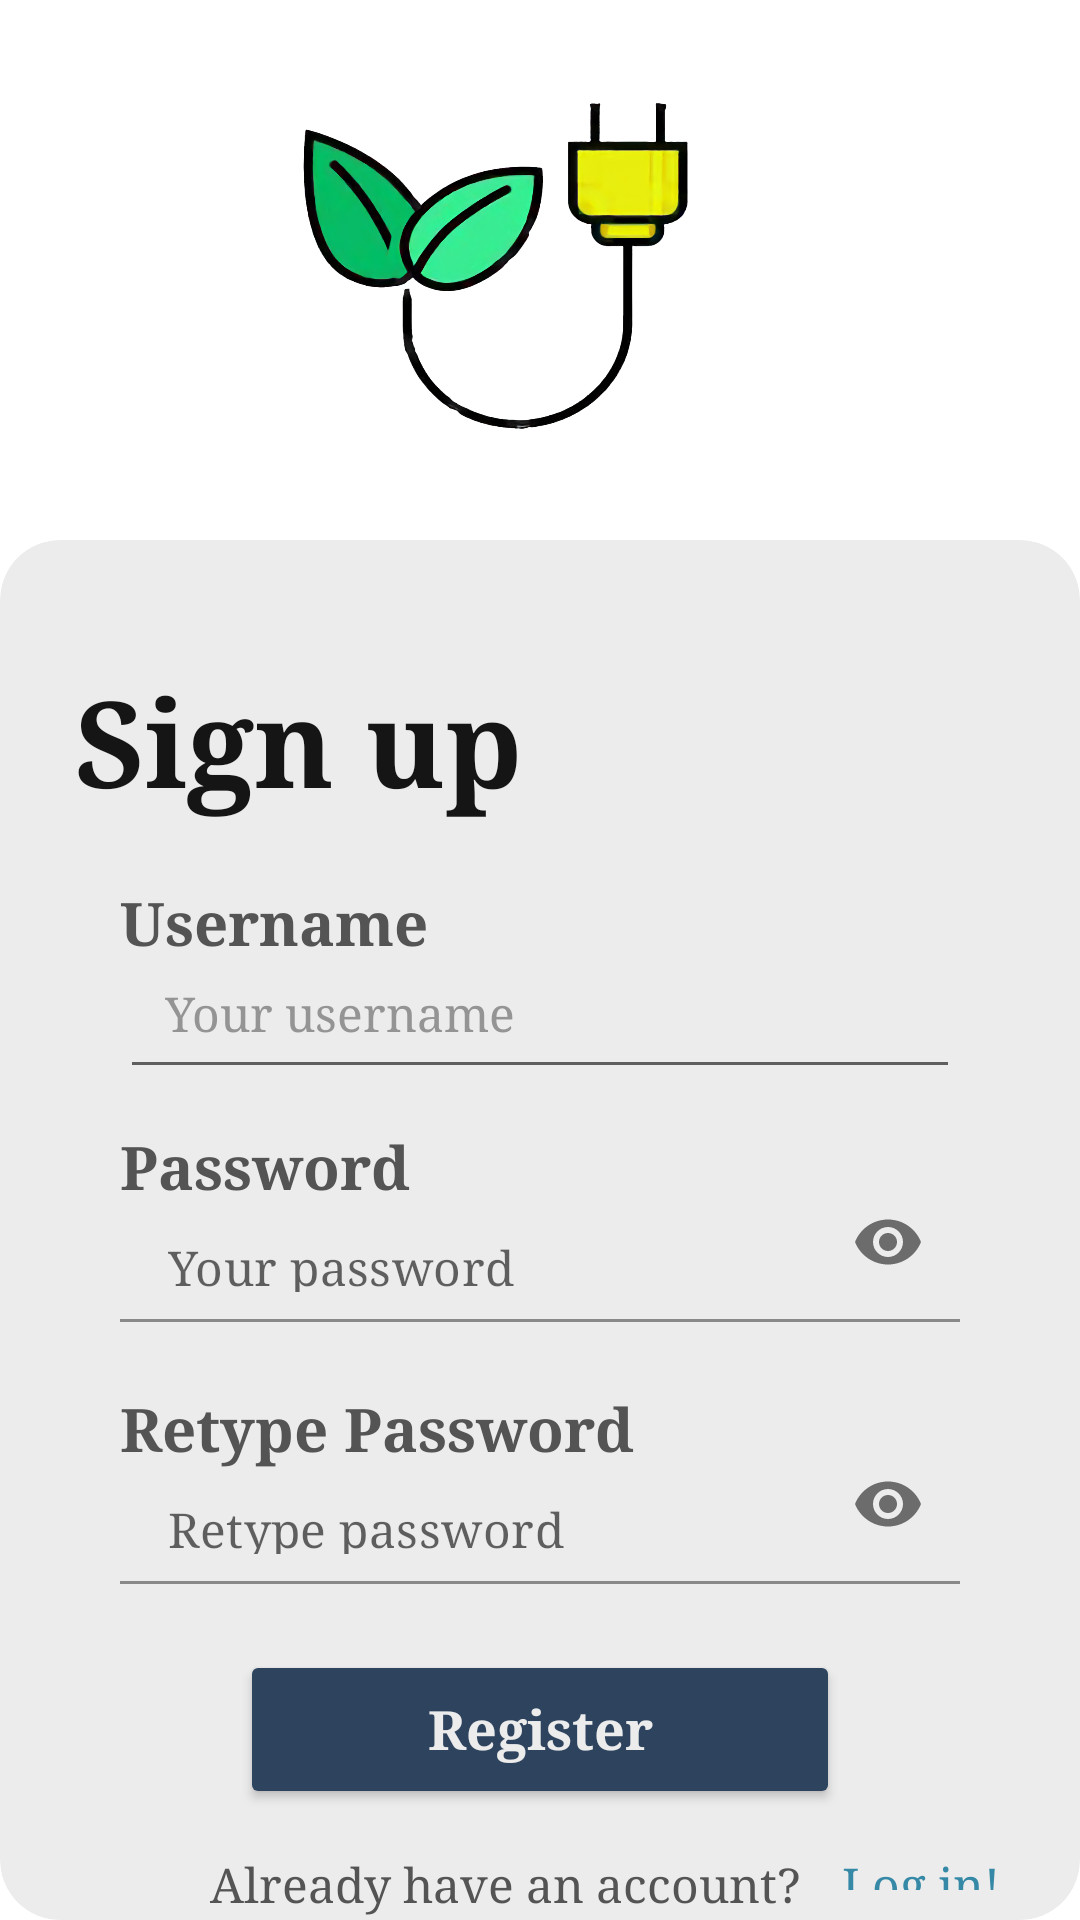

The Android layout XML behind this screen, and the referenced resources:
<!-- AndroidManifest.xml: application theme Theme.MyEmissions -->
<!-- res/layout/activity_register.xml -->
<?xml version="1.0" encoding="utf-8"?>
<RelativeLayout xmlns:android="http://schemas.android.com/apk/res/android"
    xmlns:app="http://schemas.android.com/apk/res-auto"
    xmlns:tools="http://schemas.android.com/tools"
    android:layout_width="match_parent"
    android:layout_height="match_parent"
    tools:context=".Home"
    android:background="@drawable/background_login">

    <androidx.cardview.widget.CardView
        app:cardBackgroundColor="@color/lighter_gray"
        app:cardCornerRadius="20dp"
        android:id="@+id/register_DisplayCard"
        android:layout_width="match_parent"
        android:layout_height="match_parent"
        android:layout_marginLeft="0dp"
        android:layout_marginRight="0dp"
        android:layout_marginTop="180dp"
        android:layout_marginBottom="0dp"
        tools:layout_editor_absoluteX="20dp"
        tools:layout_editor_absoluteY="55dp"
        app:cardElevation="0dp"/>

    <ImageView
        android:background="@drawable/appicontransparent"
        android:layout_width="200dp"
        android:layout_height="200dp"
        android:layout_marginLeft="0dp"
        android:layout_marginRight="0dp"
        android:layout_centerHorizontal="true"
        android:layout_marginTop="0dp"
        android:layout_marginBottom="0dp"
        />

    <TextView
        android:id="@+id/register_registerText"
        android:layout_width="match_parent"
        android:layout_height="wrap_content"
        android:text="Sign up"
        android:fontFamily="serif"
        android:textColor="@color/dark_gray"
        android:textSize="40sp"
        android:layout_marginTop="220dp"
        android:layout_marginLeft="25dp"
        android:textStyle="bold"
        android:gravity="left"
        />

    <TextView
        android:id="@+id/username_text"
        android:layout_width="match_parent"
        android:layout_height="wrap_content"
        android:layout_below="@id/register_registerText"
        android:text="Username"
        android:fontFamily="serif"
        android:textColor="@color/medium_gray"
        android:textSize="20sp"
        android:layout_marginTop="20dp"
        android:layout_marginLeft="40dp"
        android:textStyle="bold"
        android:gravity="left"
        />

    <EditText
        android:id="@+id/register_username"
        android:layout_width="match_parent"
        android:layout_height="42sp"
        android:layout_below="@id/username_text"
        android:layout_marginLeft="40dp"
        android:layout_marginTop="0dp"
        android:layout_marginRight="40dp"
        android:layout_marginBottom="40dp"
        android:hint="Your username"
        android:fontFamily="serif"
        android:paddingLeft="15dp"
        android:paddingRight="25dp"
        android:paddingTop="10dp"
        android:paddingBottom="15dp"
        android:textSize="16sp"
        android:textColorHint="@color/light_gray" />

    <TextView
        android:id="@+id/password_text"
        android:layout_width="match_parent"
        android:layout_height="wrap_content"
        android:layout_below="@id/register_username"
        android:text="Password"
        android:fontFamily="serif"
        android:textColor="@color/medium_gray"
        android:textSize="20sp"
        android:layout_marginTop="-28dp"
        android:layout_marginLeft="40dp"
        android:textStyle="bold"
        android:gravity="left"
        />

    <com.google.android.material.textfield.TextInputLayout
        android:id="@+id/register_PasswordLayout"
        android:layout_width="match_parent"
        android:layout_height="70sp"
        android:layout_below="@id/password_text"
        android:textColorHint="@color/light_gray"
        app:passwordToggleEnabled="true"
        app:hintEnabled="false"
        >

        <com.google.android.material.textfield.TextInputEditText
            android:id="@+id/register_password"
            android:layout_marginTop="-15dp"
            android:layout_marginLeft="40dp"
            android:layout_marginRight="40dp"
            android:layout_marginBottom="40dp"
            android:layout_width="match_parent"
            android:backgroundTint="@color/transparent"
            android:layout_height="53sp"
            android:gravity="left"
            android:hint="Your password"
            android:fontFamily="serif"
            android:textSize="16sp"
            android:inputType="textPassword"
            />
    </com.google.android.material.textfield.TextInputLayout>


    <TextView
        android:id="@+id/retypepassword_text"
        android:layout_width="match_parent"
        android:layout_height="wrap_content"
        android:layout_below="@id/register_PasswordLayout"
        android:text="Retype Password"
        android:fontFamily="serif"
        android:textColor="@color/medium_gray"
        android:textSize="20sp"
        android:layout_marginTop="-10dp"
        android:layout_marginLeft="40dp"
        android:textStyle="bold"
        android:gravity="left"
        />

    <com.google.android.material.textfield.TextInputLayout
        android:id="@+id/register_RetypePasswordLayout"
        android:layout_width="match_parent"
        android:layout_height="70sp"
        android:layout_below="@id/retypepassword_text"
        android:textColorHint="@color/light_gray"
        app:passwordToggleEnabled="true"
        app:hintEnabled="false"
        >

        <com.google.android.material.textfield.TextInputEditText
            android:id="@+id/password_retype"
            android:layout_marginTop="-15dp"
            android:layout_marginLeft="40dp"
            android:layout_marginRight="40dp"
            android:layout_marginBottom="40dp"
            android:layout_width="match_parent"
            android:backgroundTint="@color/transparent"
            android:layout_height="53sp"
            android:gravity="left"
            android:hint="Retype password"
            android:fontFamily="serif"
            android:textSize="16sp"
            android:inputType="textPassword"/>
    </com.google.android.material.textfield.TextInputLayout>

    <Button
        android:id="@+id/register_button"
        android:layout_width="match_parent"
        android:layout_height="53dp"
        android:layout_below="@id/register_RetypePasswordLayout"
        android:backgroundTint="@color/dark_blue"
        android:layout_marginLeft="80dp"
        android:layout_marginTop="-10dp"
        android:layout_marginRight="80dp"
        android:layout_marginBottom="24dp"
        android:hint="Register"
        android:textStyle="bold"
        android:fontFamily="serif"
        android:textColor="@color/lighter_gray"
        android:textSize="18sp"
        android:textColorHint="@color/lighter_gray"
        />

    <TextView
        android:id="@+id/register_login_text"
        android:layout_width="wrap_content"
        android:layout_height="wrap_content"
        android:layout_below="@id/register_button"
        android:text="Already have an account?"
        android:fontFamily="serif"
        android:textColor="@color/medium_gray"
        android:textSize="16sp"
        android:layout_marginTop="-10dp"
        android:layout_marginLeft="70dp"
        android:textStyle="normal"
        android:gravity="left"
        />

    <Button
        android:id="@+id/register_goToLogin_button"
        style="?android:attr/borderlessButtonStyle"
        android:layout_width="wrap_content"
        android:layout_height="wrap_content"
        android:layout_below="@id/register_button"
        android:layout_toRightOf="@id/register_login_text"
        android:layout_marginLeft="-10dp"
        android:layout_marginTop="-20dp"
        android:layout_marginRight="00dp"
        android:backgroundTint="@color/transparent"
        android:fontFamily="serif"
        android:gravity="right"
        android:hint="Log in!"
        android:textColorHint="@color/blue_gray"
        android:textSize="16sp"
        android:textStyle="normal"
        />

    <TextView
        android:id="@+id/error_text"
        android:layout_width="wrap_content"
        android:layout_height="wrap_content"
        android:layout_below="@id/register_login_text"
        android:text=""
        android:fontFamily="serif"
        android:textColor="@color/pastelred"
        android:textSize="13sp"
        android:layout_marginTop="10dp"
        android:layout_marginLeft="70dp"
        android:textStyle="normal"
        android:layout_centerHorizontal="true"
        android:gravity="center"
        />



</RelativeLayout>
<!-- resources referenced by this layout -->
<resources>
  <color name="blue_gray">#3689a6</color>
  <color name="dark_blue">#2e435e</color>
  <color name="dark_gray">#151515</color>
  <color name="light_gray">#949494</color>
  <color name="lighter_gray">#ececec</color>
  <color name="medium_gray">#545454</color>
  <color name="transparent">#00000000</color>
  <!-- drawable appicontransparent: png bitmap (drawable, 299386 bytes) -->
  <style name="Theme.MyEmissions" parent="Theme.MaterialComponents.DayNight.NoActionBar">
          
          <item name="colorPrimary">@color/purple_500</item>
          <item name="colorPrimaryVariant">@color/purple_700</item>
          <item name="colorOnPrimary">@color/white</item>
          
          <item name="colorSecondary">@color/teal_200</item>
          <item name="colorSecondaryVariant">@color/teal_700</item>
          <item name="colorOnSecondary">@color/black</item>
          
          <item name="android:statusBarColor">?attr/colorPrimaryVariant</item>
          
          
          <item name="android:windowSharedElementEnterTransition">
              @transition/image_transform</item>
          <item name="android:windowSharedElementExitTransition">
              @transition/image_transform</item>
      </style>
  <color name="purple_500">#FF6200EE</color>
  <color name="purple_700">#FF3700B3</color>
  <color name="white">#FFFFFFFF</color>
  <color name="teal_200">#FF03DAC5</color>
  <color name="teal_700">#FF018786</color>
  <color name="black">#FF000000</color>
</resources>
